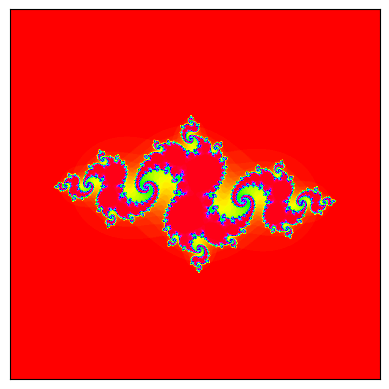

Generate this figure with matplotlib:
#
# Image Used for Cover for Version 1 of Python Hacking for Math Junkies
#
#* ----------------------------------------------------------------------------
#* "THE BEER-WARE LICENSE" (Revision 42):
#* [email redacted] wrote this file to draw his book cover. 
#* As long as you retain this notice you can do whatever you want with this stuff.
#* If we meet some day, and you think this stuff is worth it, 
# [redacted]
#* ----------------------------------------------------------------------------
#* For more information on the BEER-WARE LICENSE see 
#* https://people.freebsd.org/~phk/
#*/
import numpy as np
from matplotlib.pyplot import *
x=np.linspace(-2,2, 3000)
g=np.meshgrid(x,x)
f = lambda z: (-0.8-0.15j)+z*z
def iterate(Z, n=100, maxz=1.0):
    counter=np.zeros( (len(Z), len(Z)), "float")
    ZMAX = np.full_like(counter, maxz)
    for i in range(n):
        Z=f(Z)
        counter += (np.abs(Z) <= ZMAX)
    return counter 
Z=iterate(g[0]+(1j)*g[1])
fig=imshow(Z, cmap="hsv")
fig.axes.get_xaxis().set_visible(False)
fig.axes.get_yaxis().set_visible(False)
savefig("julia.png", dpi=300, bbox_inches="tight", pad_inches=0)
show()
